Image classification data set "clasif-malaria" (ajbanegas/CNN-CAD on GitHub). Class labels (2): decoys, inhibitors.

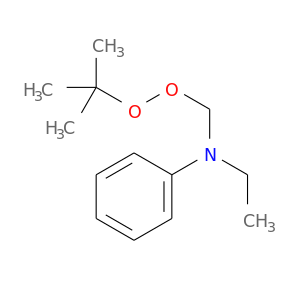
Label: decoys

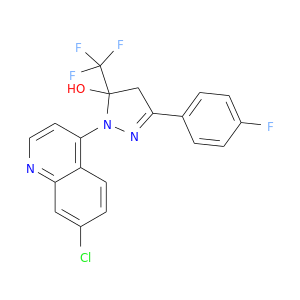
Label: inhibitors

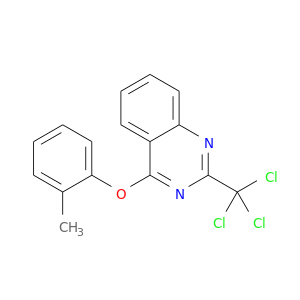
Label: decoys

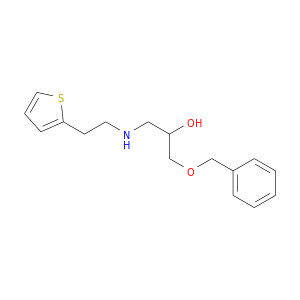
Label: decoys

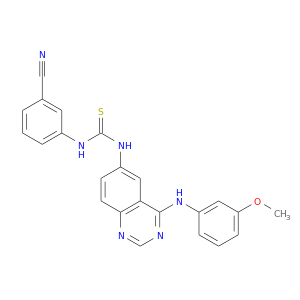
Label: inhibitors

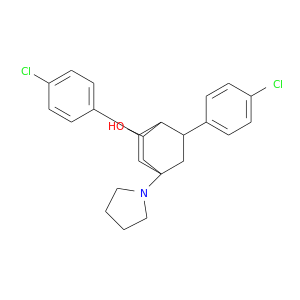
Label: inhibitors
